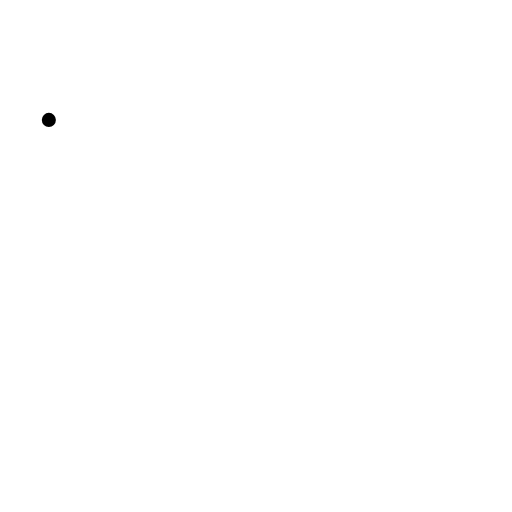
t = 0.00 s
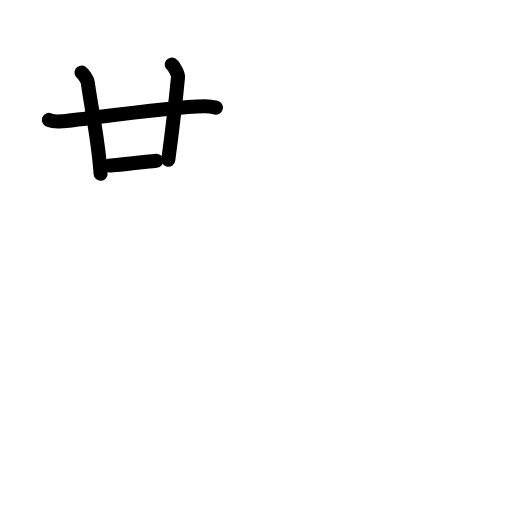
t = 3.75 s
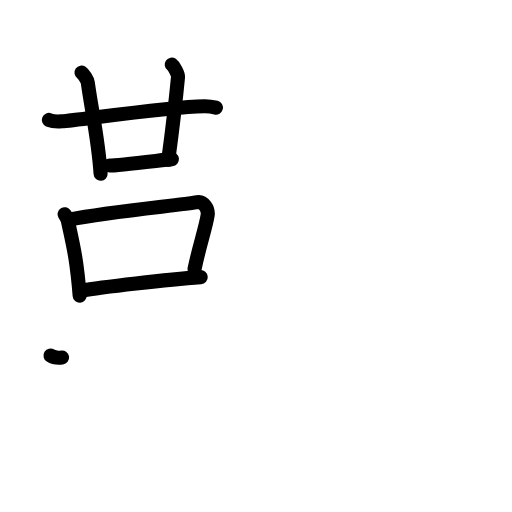
t = 7.25 s
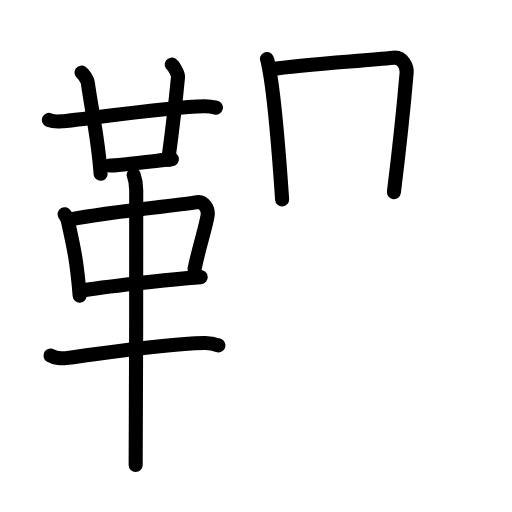
t = 10.75 s
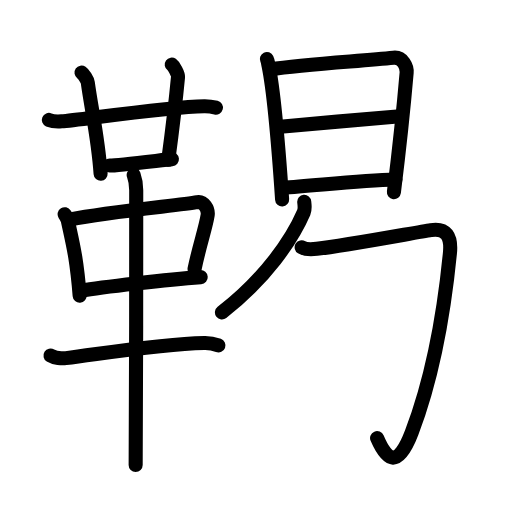
t = 14.45 s
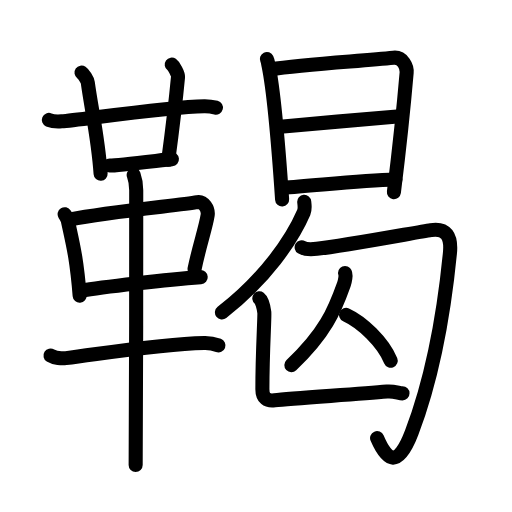
t = 18.00 s

The animated SVG that drew these frames (rendered in a browser with its animation timeline set to each time). Animation: 58 SMIL elements (animate=58); one cycle of 18.00 s.

<?xml version="1.0" encoding="UTF-8"?>
<!--
AniKanjiVG is licensed by CC-BY-SA Paul C. Sommerhoff (https://bitbucket.org/sommerhoff/anikanjivg).
AniKanjiVG uses KanjiVG which is licensed by CC-BY-SA Ulrich Apel (http://kanjivg.tagaini.net).
See also http://creativecommons.org/licenses/by-sa/3.0/
-->
<svg xmlns:kvg='http://kanjivg.tagaini.net' xmlns='http://www.w3.org/2000/svg' width='109' height='109' viewBox='0 0 109 109' style='fill:none;stroke:#000000;stroke-width:3;stroke-linecap:round;stroke-linejoin:round;' id="kvg:kanji_097a8"><g id="kvg:097a8" kvg:element="鞨"><g id="kvg:097a8-g1" kvg:element="革" kvg:position="left" kvg:radical="general"><g id="kvg:097a8-g2" kvg:element="廿" kvg:position="top"><g id="kvg:097a8-g3" kvg:element="十"><path id="kvg:097a8-s1" kvg:type="㇐" d="M10.4,25.53c0.71,0.3,2.01,0.36,2.73,0.3c3.71-0.28,22.54-3.08,30.35-3.22c1.19-0.02,1.9,0.15,2.49,0.3"><animate attributeName="d" begin="0.0s" dur="0.3333333333333333s" from="M10.4,25.53C10.4,25.53,10.4,25.53,10.4,25.53" to="M10.4,25.53c0.71,0.3,2.01,0.36,2.73,0.3" />
<animate attributeName="d" begin="0.3333333333333333s" dur="0.3333333333333333s" from="M10.4,25.53c0.71,0.3,2.01,0.36,2.73,0.3c0,0,0,0,0,0,0" to="M10.4,25.53c0.71,0.3,2.01,0.36,2.73,0.3c3.71-0.28,22.54-3.08,30.35-3.22" />
<animate attributeName="d" begin="0.6666666666666666s" dur="0.3333333333333333s" from="M10.4,25.53c0.71,0.3,2.01,0.36,2.73,0.3c3.71-0.28,22.54-3.08,30.35-3.22c0,0,0,0,0,0,0" to="M10.4,25.53c0.71,0.3,2.01,0.36,2.73,0.3c3.71-0.28,22.54-3.08,30.35-3.22c1.19-0.02,1.9,0.15,2.49,0.3" />
</path>
<path id="kvg:097a8-s2" kvg:type="㇑" d="M17.35,15.46c0.47,0.33,1.25,1.48,1.34,2.14c0.81,5.9,2.23,11.94,2.73,19.4"><animate attributeName="d" begin="1.0s" dur="0.5s" from="M17.35,15.46C17.35,15.46,17.35,15.46,17.35,15.46" to="M17.35,15.46c0.47,0.33,1.25,1.48,1.34,2.14" />
<animate attributeName="d" begin="1.5s" dur="0.5s" from="M17.35,15.46c0.47,0.33,1.25,1.48,1.34,2.14c0,0,0,0,0,0,0" to="M17.35,15.46c0.47,0.33,1.25,1.48,1.34,2.14c0.81,5.9,2.23,11.94,2.73,19.4" />
<animate attributeName="d" begin="0s" dur="1.0s" from="M-100,-100" to="M-100,-100" />
</path>
</g>
<path id="kvg:097a8-s3" kvg:type="㇑a" d="M36.56,13.75c0.46,0.33,1.4,1.97,1.34,2.64c-0.65,6.86-0.83,8.42-2.07,17.63"><animate attributeName="d" begin="2.0s" dur="0.5s" from="M36.56,13.75C36.56,13.75,36.56,13.75,36.56,13.75" to="M36.56,13.75c0.46,0.33,1.4,1.97,1.34,2.64" />
<animate attributeName="d" begin="2.5s" dur="0.5s" from="M36.56,13.75c0.46,0.33,1.4,1.97,1.34,2.64c0,0,0,0,0,0,0" to="M36.56,13.75c0.46,0.33,1.4,1.97,1.34,2.64c-0.65,6.86-0.83,8.42-2.07,17.63" />
<animate attributeName="d" begin="0s" dur="2.0s" from="M-100,-100" to="M-100,-100" />
</path>
<path id="kvg:097a8-s4" kvg:type="㇐b" d="M23.33,35.25c1.77,0,11.68-1.23,13.27-1.37"><animate attributeName="d" begin="3.0s" dur="1.0s" from="M23.33,35.25C23.33,35.25,23.33,35.25,23.33,35.25" to="M23.33,35.25c1.77,0,11.68-1.23,13.27-1.37" />
<animate attributeName="d" begin="0s" dur="3.0s" from="M-100,-100" to="M-100,-100" />
</path>
</g>
<g id="kvg:097a8-g4" kvg:position="bottom"><path id="kvg:097a8-s5" kvg:type="㇑" d="M13.76,45.6c0.29,0.47,0.58,0.86,0.7,1.45c0.99,4.66,1.83,7.53,2.5,15.91"><animate attributeName="d" begin="4.0s" dur="0.5s" from="M13.76,45.6C13.76,45.6,13.76,45.6,13.76,45.6" to="M13.76,45.6c0.29,0.47,0.58,0.86,0.7,1.45" />
<animate attributeName="d" begin="4.5s" dur="0.5s" from="M13.76,45.6c0.29,0.47,0.58,0.86,0.7,1.45c0,0,0,0,0,0,0" to="M13.76,45.6c0.29,0.47,0.58,0.86,0.7,1.45c0.99,4.66,1.83,7.53,2.5,15.91" />
<animate attributeName="d" begin="0s" dur="4.0s" from="M-100,-100" to="M-100,-100" />
</path>
<path id="kvg:097a8-s6" kvg:type="㇕" d="M14.98,46.71c8.4-1.71,23.42-3.03,27.02-3.69c1.32-0.24,2.43,1.45,2.2,2.85c-0.47,2.88-1.75,6.38-2.78,11.4"><animate attributeName="d" begin="5.0s" dur="0.3333333333333333s" from="M14.98,46.71C14.98,46.71,14.98,46.71,14.98,46.71" to="M14.98,46.71c8.4-1.71,23.42-3.03,27.02-3.69" />
<animate attributeName="d" begin="5.333333333333333s" dur="0.3333333333333333s" from="M14.98,46.71c8.4-1.71,23.42-3.03,27.02-3.69c0,0,0,0,0,0,0" to="M14.98,46.71c8.4-1.71,23.42-3.03,27.02-3.69c1.32-0.24,2.43,1.45,2.2,2.85" />
<animate attributeName="d" begin="5.666666666666667s" dur="0.3333333333333333s" from="M14.98,46.71c8.4-1.71,23.42-3.03,27.02-3.69c1.32-0.24,2.43,1.45,2.2,2.85c0,0,0,0,0,0,0" to="M14.98,46.71c8.4-1.71,23.42-3.03,27.02-3.69c1.32-0.24,2.43,1.45,2.2,2.85c-0.47,2.88-1.75,6.38-2.78,11.4" />
<animate attributeName="d" begin="0s" dur="5.0s" from="M-100,-100" to="M-100,-100" />
</path>
<path id="kvg:097a8-s7" kvg:type="㇐" d="M17.25,61.88c4.23-0.75,18.5-2.38,25.48-2.88"><animate attributeName="d" begin="6.0s" dur="1.0s" from="M17.25,61.88C17.25,61.88,17.25,61.88,17.25,61.88" to="M17.25,61.88c4.23-0.75,18.5-2.38,25.48-2.88" />
<animate attributeName="d" begin="0s" dur="6.0s" from="M-100,-100" to="M-100,-100" />
</path>
<path id="kvg:097a8-s8" kvg:type="㇐" d="M10.75,75.7c0.86,0.54,2.43,0.65,3.29,0.54c7.96-0.99,19.73-2.99,29.45-3.23c1.43-0.04,2.29,0.26,3.01,0.53"><animate attributeName="d" begin="7.0s" dur="0.3333333333333333s" from="M10.75,75.7C10.75,75.7,10.75,75.7,10.75,75.7" to="M10.75,75.7c0.86,0.54,2.43,0.65,3.29,0.54" />
<animate attributeName="d" begin="7.333333333333333s" dur="0.3333333333333333s" from="M10.75,75.7c0.86,0.54,2.43,0.65,3.29,0.54c0,0,0,0,0,0,0" to="M10.75,75.7c0.86,0.54,2.43,0.65,3.29,0.54c7.96-0.99,19.73-2.99,29.45-3.23" />
<animate attributeName="d" begin="7.666666666666667s" dur="0.3333333333333333s" from="M10.75,75.7c0.86,0.54,2.43,0.65,3.29,0.54c7.96-0.99,19.73-2.99,29.45-3.23c0,0,0,0,0,0,0" to="M10.75,75.7c0.86,0.54,2.43,0.65,3.29,0.54c7.96-0.99,19.73-2.99,29.45-3.23c1.43-0.04,2.29,0.26,3.01,0.53" />
<animate attributeName="d" begin="0s" dur="7.0s" from="M-100,-100" to="M-100,-100" />
</path>
<path id="kvg:097a8-s9" kvg:type="㇑" d="M28.46,37.25c0.36,1,0.54,2.23,0.54,3.25c0,8.5,0,52.25-0.12,58.5"><animate attributeName="d" begin="8.0s" dur="0.5s" from="M28.46,37.25C28.46,37.25,28.46,37.25,28.46,37.25" to="M28.46,37.25c0.36,1,0.54,2.23,0.54,3.25" />
<animate attributeName="d" begin="8.5s" dur="0.5s" from="M28.46,37.25c0.36,1,0.54,2.23,0.54,3.25c0,0,0,0,0,0,0" to="M28.46,37.25c0.36,1,0.54,2.23,0.54,3.25c0,8.5,0,52.25-0.12,58.5" />
<animate attributeName="d" begin="0s" dur="8.0s" from="M-100,-100" to="M-100,-100" />
</path>
</g>
</g>
<g id="kvg:097a8-g5" kvg:element="曷" kvg:position="right"><g id="kvg:097a8-g6" kvg:element="日" kvg:position="top"><path id="kvg:097a8-s10" kvg:type="㇑" d="M56.81,12.56c0.24,0.5,0.24,0.85,0.37,1.48c1.07,5.18,2.22,18.75,2.88,28.42"><animate attributeName="d" begin="9.0s" dur="0.5s" from="M56.81,12.56C56.81,12.56,56.81,12.56,56.81,12.56" to="M56.81,12.56c0.24,0.5,0.24,0.85,0.37,1.48" />
<animate attributeName="d" begin="9.5s" dur="0.5s" from="M56.81,12.56c0.24,0.5,0.24,0.85,0.37,1.48c0,0,0,0,0,0,0" to="M56.81,12.56c0.24,0.5,0.24,0.85,0.37,1.48c1.07,5.18,2.22,18.75,2.88,28.42" />
<animate attributeName="d" begin="0s" dur="9.0s" from="M-100,-100" to="M-100,-100" />
</path>
<path id="kvg:097a8-s11" kvg:type="㇕a" d="M57.57,14.75c7.32-1.11,19.42-1.74,26.19-2.46c2.01-0.21,2.92,1.96,2.81,3.17c-0.38,4.44-1.79,18.04-2.71,25.46"><animate attributeName="d" begin="10.0s" dur="0.3333333333333333s" from="M57.57,14.75C57.57,14.75,57.57,14.75,57.57,14.75" to="M57.57,14.75c7.32-1.11,19.42-1.74,26.19-2.46" />
<animate attributeName="d" begin="10.333333333333334s" dur="0.3333333333333333s" from="M57.57,14.75c7.32-1.11,19.42-1.74,26.19-2.46c0,0,0,0,0,0,0" to="M57.57,14.75c7.32-1.11,19.42-1.74,26.19-2.46c2.01-0.21,2.92,1.96,2.81,3.17" />
<animate attributeName="d" begin="10.666666666666666s" dur="0.3333333333333333s" from="M57.57,14.75c7.32-1.11,19.42-1.74,26.19-2.46c2.01-0.21,2.92,1.96,2.81,3.17c0,0,0,0,0,0,0" to="M57.57,14.75c7.32-1.11,19.42-1.74,26.19-2.46c2.01-0.21,2.92,1.96,2.81,3.17c-0.38,4.44-1.79,18.04-2.71,25.46" />
<animate attributeName="d" begin="0s" dur="10.0s" from="M-100,-100" to="M-100,-100" />
</path>
<path id="kvg:097a8-s12" kvg:type="㇐a" d="M59.1,27.03c4.2-0.39,23.96-2.15,26.08-2.27"><animate attributeName="d" begin="11.0s" dur="1.0s" from="M59.1,27.03C59.1,27.03,59.1,27.03,59.1,27.03" to="M59.1,27.03c4.2-0.39,23.96-2.15,26.08-2.27" />
<animate attributeName="d" begin="0s" dur="11.0s" from="M-100,-100" to="M-100,-100" />
</path>
<path id="kvg:097a8-s13" kvg:type="㇐a" d="M60.11,39.98c7.47-0.51,16.57-1.54,24.07-1.77"><animate attributeName="d" begin="12.0s" dur="1.0s" from="M60.11,39.98C60.11,39.98,60.11,39.98,60.11,39.98" to="M60.11,39.98c7.47-0.51,16.57-1.54,24.07-1.77" />
<animate attributeName="d" begin="0s" dur="12.0s" from="M-100,-100" to="M-100,-100" />
</path>
</g>
<g id="kvg:097a8-g7" kvg:position="bottom"><g id="kvg:097a8-g8" kvg:element="勹"><g id="kvg:097a8-g9" kvg:element="丿"><path id="kvg:097a8-s14" kvg:type="㇒" d="M64.77,42.98c0.05,0.56,0.23,1.47-0.1,2.23c-2.46,5.69-8.05,14.02-17.42,21.3"><animate attributeName="d" begin="13.0s" dur="0.5s" from="M64.77,42.98C64.77,42.98,64.77,42.98,64.77,42.98" to="M64.77,42.98c0.05,0.56,0.23,1.47-0.1,2.23" />
<animate attributeName="d" begin="13.5s" dur="0.5s" from="M64.77,42.98c0.05,0.56,0.23,1.47-0.1,2.23c0,0,0,0,0,0,0" to="M64.77,42.98c0.05,0.56,0.23,1.47-0.1,2.23c-2.46,5.69-8.05,14.02-17.42,21.3" />
<animate attributeName="d" begin="0s" dur="13.0s" from="M-100,-100" to="M-100,-100" />
</path>
</g>
<path id="kvg:097a8-s15" kvg:type="㇆" d="M64.22,52.65c0.81,0.5,1.91,0.49,3.23,0.33c6.3-0.74,21.08-3.5,24.29-3.99c3.26-0.5,4.39,1.32,4.05,4.84C94.6,66,92.41,79.56,87.65,92.1c-2.9,7.65-5.25,6.15-7.37,1.17"><animate attributeName="d" begin="14.0s" dur="0.2s" from="M64.22,52.65C64.22,52.65,64.22,52.65,64.22,52.65" to="M64.22,52.65c0.81,0.5,1.91,0.49,3.23,0.33" />
<animate attributeName="d" begin="14.2s" dur="0.2s" from="M64.22,52.65c0.81,0.5,1.91,0.49,3.23,0.33c0,0,0,0,0,0,0" to="M64.22,52.65c0.81,0.5,1.91,0.49,3.23,0.33c6.3-0.74,21.08-3.5,24.29-3.99" />
<animate attributeName="d" begin="14.4s" dur="0.2s" from="M64.22,52.65c0.81,0.5,1.91,0.49,3.23,0.33c6.3-0.74,21.08-3.5,24.29-3.99c0,0,0,0,0,0,0" to="M64.22,52.65c0.81,0.5,1.91,0.49,3.23,0.33c6.3-0.74,21.08-3.5,24.29-3.99c3.26-0.5,4.39,1.32,4.05,4.84" />
<animate attributeName="d" begin="14.6s" dur="0.2s" from="M64.22,52.65c0.81,0.5,1.91,0.49,3.23,0.33c6.3-0.74,21.08-3.5,24.29-3.99c3.26-0.5,4.39,1.32,4.05,4.84c0,0,0,0,0,0,0" to="M64.22,52.65c0.81,0.5,1.91,0.49,3.23,0.33c6.3-0.74,21.08-3.5,24.29-3.99c3.26-0.5,4.39,1.32,4.05,4.84C94.6,66,92.41,79.56,87.65,92.1" />
<animate attributeName="d" begin="14.8s" dur="0.2s" from="M64.22,52.65c0.81,0.5,1.91,0.49,3.23,0.33c6.3-0.74,21.08-3.5,24.29-3.99c3.26-0.5,4.39,1.32,4.05,4.84C94.6,66,92.41,79.56,87.65,92.1c0,0,0,0,0,0,0" to="M64.22,52.65c0.81,0.5,1.91,0.49,3.23,0.33c6.3-0.74,21.08-3.5,24.29-3.99c3.26-0.5,4.39,1.32,4.05,4.84C94.6,66,92.41,79.56,87.65,92.1c-2.9,7.65-5.25,6.15-7.37,1.17" />
<animate attributeName="d" begin="0s" dur="14.0s" from="M-100,-100" to="M-100,-100" />
</path>
</g>
<g id="kvg:097a8-g10" kvg:element="人"><path id="kvg:097a8-s16" kvg:type="㇒" d="M73.45,58.12c0.29,0.29-0.04,1.84-0.24,2.4c-2.01,5.66-4,10.42-11.18,17.23"><animate attributeName="d" begin="15.0s" dur="0.5s" from="M73.45,58.12C73.45,58.12,73.45,58.12,73.45,58.12" to="M73.45,58.12c0.29,0.29-0.04,1.84-0.24,2.4" />
<animate attributeName="d" begin="15.5s" dur="0.5s" from="M73.45,58.12c0.29,0.29-0.04,1.84-0.24,2.4c0,0,0,0,0,0,0" to="M73.45,58.12c0.29,0.29-0.04,1.84-0.24,2.4c-2.01,5.66-4,10.42-11.18,17.23" />
<animate attributeName="d" begin="0s" dur="15.0s" from="M-100,-100" to="M-100,-100" />
</path>
<path id="kvg:097a8-s17" kvg:type="㇏" d="M73.67,67.04c3.44,1.58,7.84,5.77,9.51,9.75"><animate attributeName="d" begin="16.0s" dur="1.0s" from="M73.67,67.04C73.67,67.04,73.67,67.04,73.67,67.04" to="M73.67,67.04c3.44,1.58,7.84,5.77,9.51,9.75" />
<animate attributeName="d" begin="0s" dur="16.0s" from="M-100,-100" to="M-100,-100" />
</path>
</g>
<path id="kvg:097a8-s18" kvg:type="㇄" d="M55.21,63.51c0.59,0.46,0.94,2.07,1.06,2.99c0.11,0.83-0.41,8.22-0.41,16.37c0,1.88,0.98,2.57,2.6,2.36c3.77-0.49,17.34-1.24,23.93-1.87c1.44-0.14,2.59,0.38,3.3,0.38"><animate attributeName="d" begin="17.0s" dur="0.2s" from="M55.21,63.51C55.21,63.51,55.21,63.51,55.21,63.51" to="M55.21,63.51c0.59,0.46,0.94,2.07,1.06,2.99" />
<animate attributeName="d" begin="17.2s" dur="0.2s" from="M55.21,63.51c0.59,0.46,0.94,2.07,1.06,2.99c0,0,0,0,0,0,0" to="M55.21,63.51c0.59,0.46,0.94,2.07,1.06,2.99c0.11,0.83-0.41,8.22-0.41,16.37" />
<animate attributeName="d" begin="17.4s" dur="0.2s" from="M55.21,63.51c0.59,0.46,0.94,2.07,1.06,2.99c0.11,0.83-0.41,8.22-0.41,16.37c0,0,0,0,0,0,0" to="M55.21,63.51c0.59,0.46,0.94,2.07,1.06,2.99c0.11,0.83-0.41,8.22-0.41,16.37c0,1.88,0.98,2.57,2.6,2.36" />
<animate attributeName="d" begin="17.6s" dur="0.2s" from="M55.21,63.51c0.59,0.46,0.94,2.07,1.06,2.99c0.11,0.83-0.41,8.22-0.41,16.37c0,1.88,0.98,2.57,2.6,2.36c0,0,0,0,0,0,0" to="M55.21,63.51c0.59,0.46,0.94,2.07,1.06,2.99c0.11,0.83-0.41,8.22-0.41,16.37c0,1.88,0.98,2.57,2.6,2.36c3.77-0.49,17.34-1.24,23.93-1.87" />
<animate attributeName="d" begin="17.8s" dur="0.2s" from="M55.21,63.51c0.59,0.46,0.94,2.07,1.06,2.99c0.11,0.83-0.41,8.22-0.41,16.37c0,1.88,0.98,2.57,2.6,2.36c3.77-0.49,17.34-1.24,23.93-1.87c0,0,0,0,0,0,0" to="M55.21,63.51c0.59,0.46,0.94,2.07,1.06,2.99c0.11,0.83-0.41,8.22-0.41,16.37c0,1.88,0.98,2.57,2.6,2.36c3.77-0.49,17.34-1.24,23.93-1.87c1.44-0.14,2.59,0.38,3.3,0.38" />
<animate attributeName="d" begin="0s" dur="17.0s" from="M-100,-100" to="M-100,-100" />
</path>
</g>
</g>
</g>
</svg>
